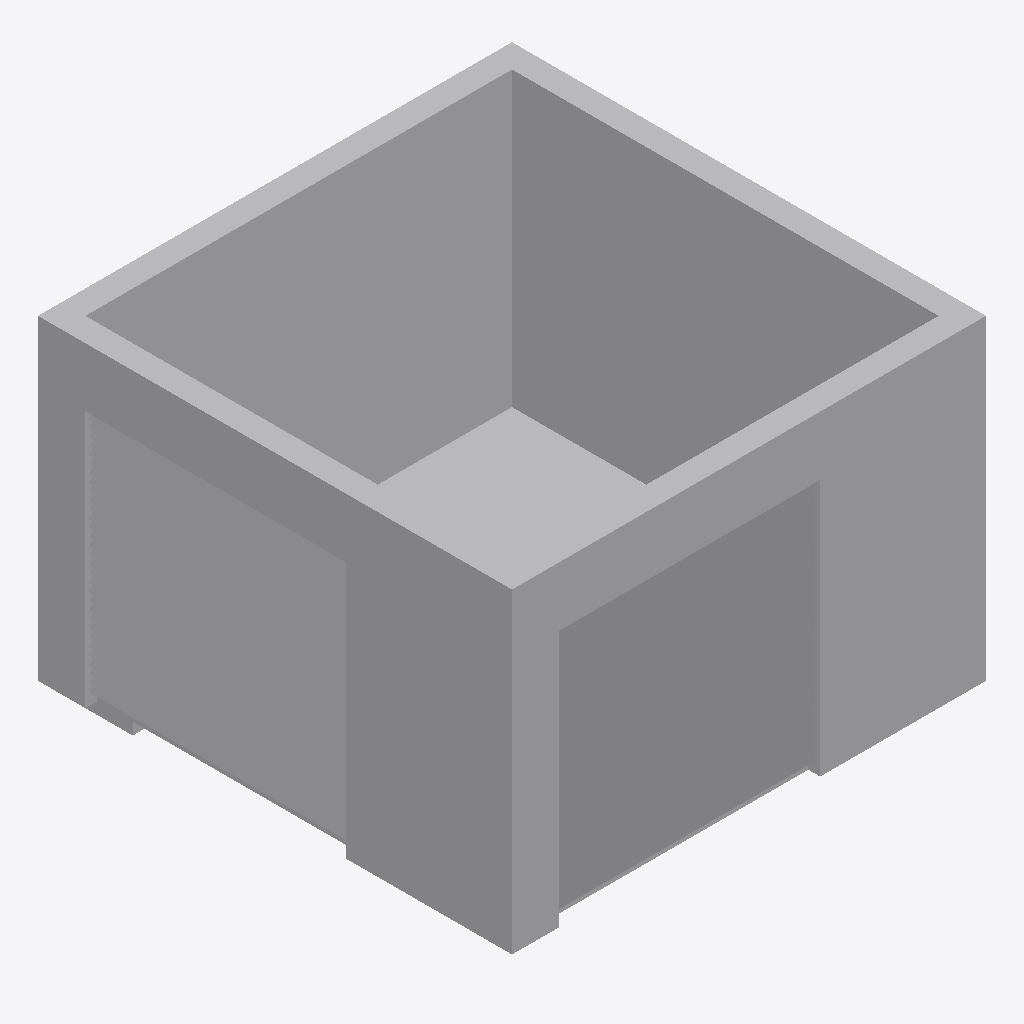
Isometric view of an IFC building model (IFC-SPF (STEP), schema IFC2X3, length unit metre), seen from the south-west, elements coloured by IFC class: 1 other element (light grey).
Extent 1.2 m × 1.2 m × 0.9 m (x, y, z). Storeys (1): Port De Barcelona at 0.00 m. Elements (1): 1 IfcFurnishingElement.

HEADER;
FILE_DESCRIPTION(('ViewDefinition [CoordinationView_V2.0]'),'2;1');
FILE_NAME('','',(''),(''),'','','');
FILE_SCHEMA(('IFC2X3'));
ENDSEC;
DATA;
#105=IFCPROJECT('34UKVHeH5CHvrwyycS_2aZ',$,'Port De Barcelona',$,$,'Port De Barcelona','Port De Barcelona',(#97),#92);
#130=IFCSITE('34UKVHeH5CHvrwyycS_2aX',$,'Default',$,$,#127,$,$,.ELEMENT.,(42,21,31,181945),(-71,-3,-24,-263305),0.0,$,$);
#115=IFCBUILDING('34UKVHeH5CHvrwyycS_2aY',$,'Port De Barcelona',$,$,#32,$,'Port De Barcelona',.ELEMENT.,$,$,$);
#124=IFCBUILDINGSTOREY('34UKVHeH5CHvrwyybZ1_NS',$,'Port De Barcelona',$,'Level:8mm Head',#122,$,'Port De Barcelona',.ELEMENT.,0.0);
#2704=IFCFURNISHINGELEMENT('2ejJjAkkP2YuLCSfAZhYhS',$,'APBCN-URB-MOB-Maceta_Cuadrada_Hormigón:APBCN-URB-MOB-Maceta_Cuadrada_Hormigón:288559',$,'APBCN-URB-MOB-Maceta_Cuadrada_Hormigón:APBCN-URB-MOB-Maceta_Cuadrada_Hormigón',#2702,#2697,'288559');
ENDSEC;
